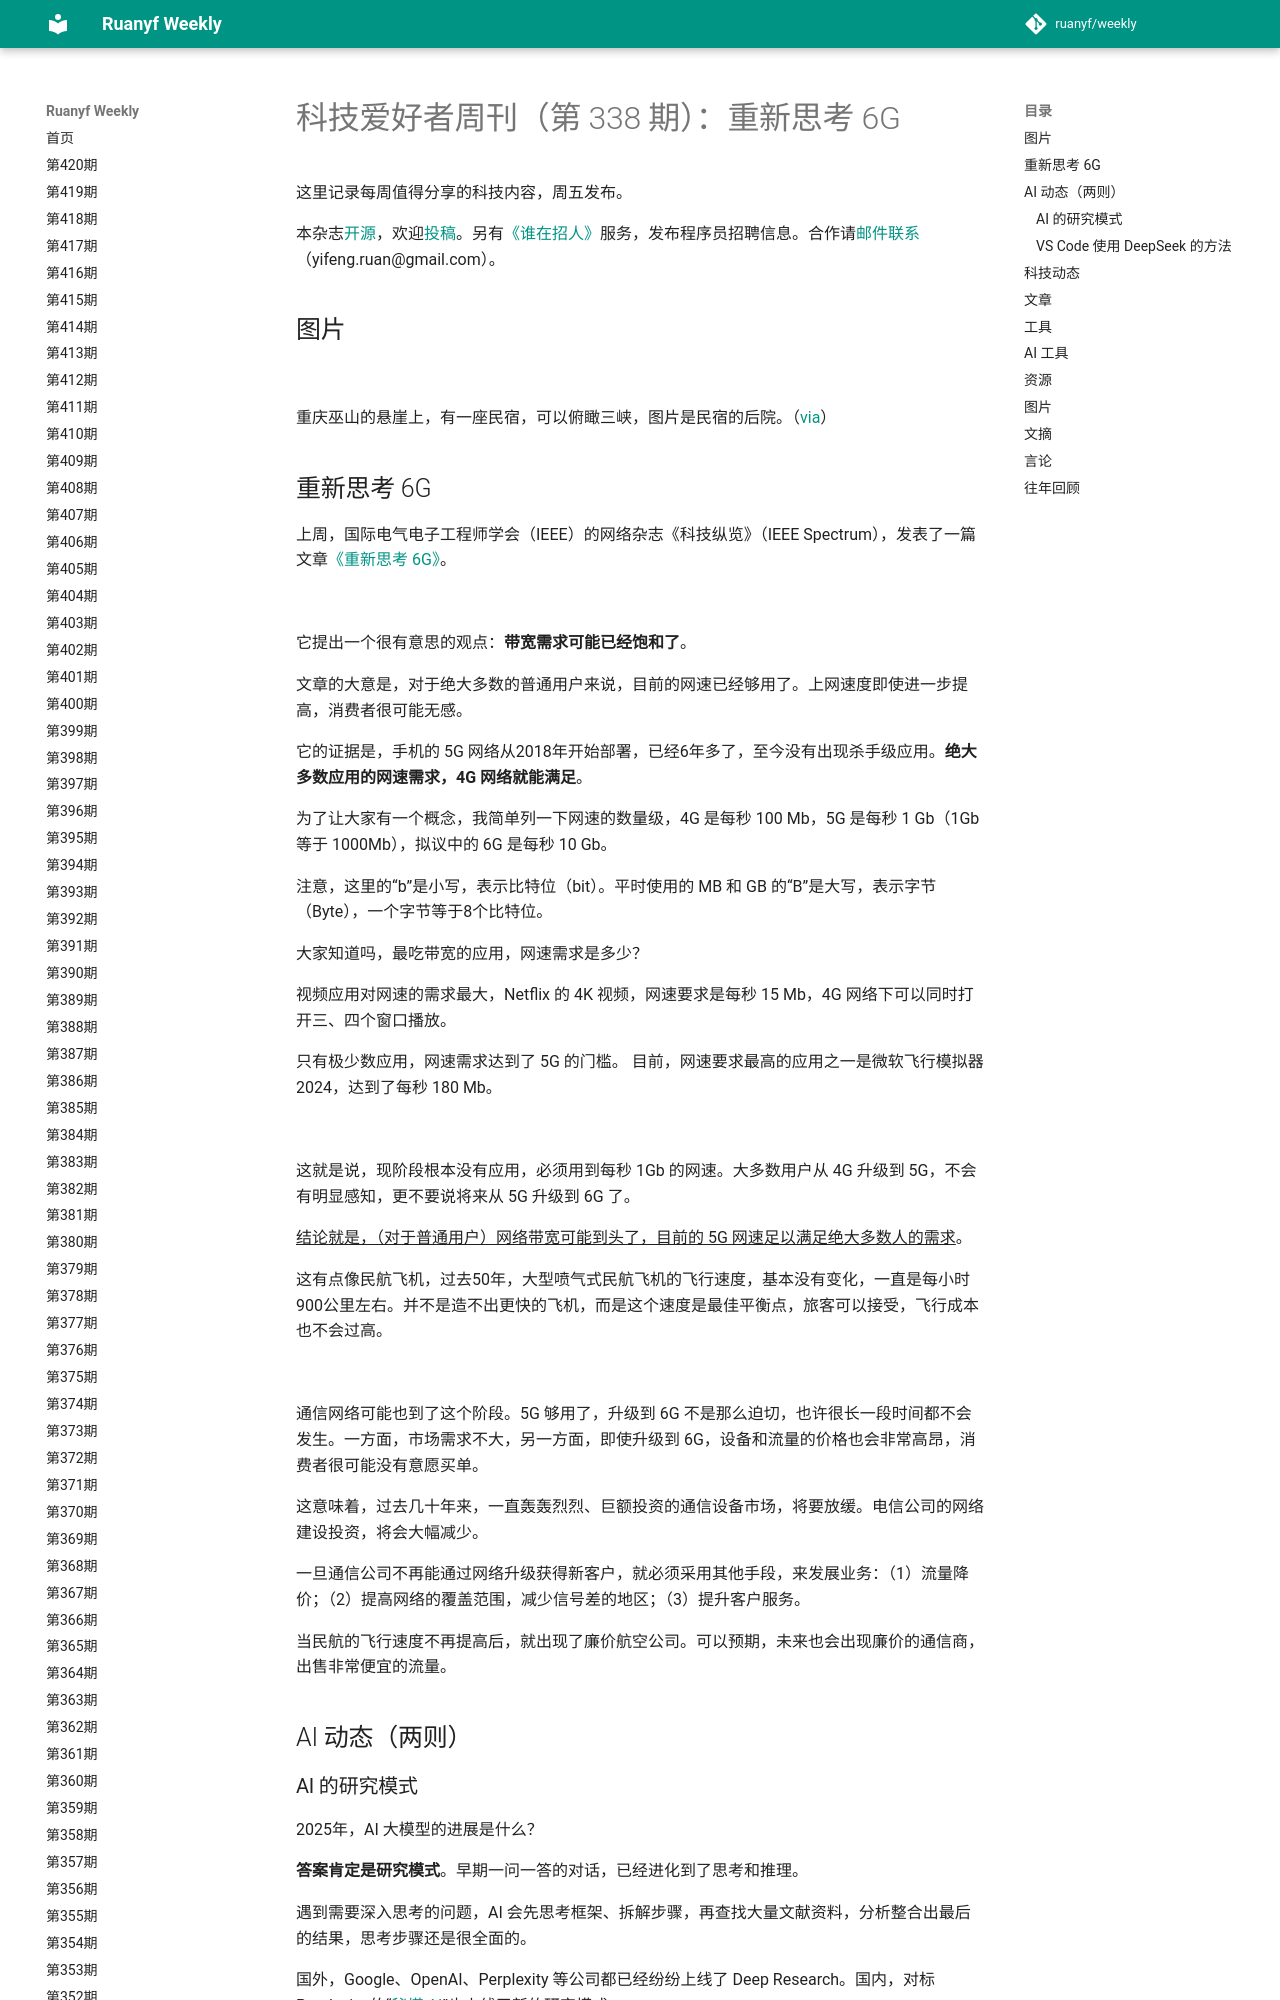

repository: xanxushu/weekly · page: issue-338/index.html · generator: mkdocs

# 科技爱好者周刊（第 338 期）：重新思考 6G

这里记录每周值得分享的科技内容，周五发布。

本杂志[开源](https://github.com/ruanyf/weekly)，欢迎[投稿](https://github.com/ruanyf/weekly/issues)。另有[《谁在招人》](https://github.com/ruanyf/weekly/issues/6012)服务，发布程序员招聘信息。合作请[邮件联系](mailto:yifeng.ruan@gmail.com)（yifeng.ruan@gmail.com）。

## 图片

![](https://cdn.beekka.com/blogimg/asset/202502/bg2025021919.webp)

重庆巫山的悬崖上，有一座民宿，可以俯瞰三峡，图片是民宿的后院。（[via](https://news.qq.com/rain/a/20231001A03MJW00)）

## 重新思考 6G

上周，国际电气电子工程师学会（IEEE）的网络杂志《科技纵览》（IEEE Spectrum），发表了一篇文章[《重新思考 6G》](https://spectrum.ieee.org/5g-bandwidth)。

![](https://cdn.beekka.com/blogimg/asset/202502/bg2025021901.webp)

它提出一个很有意思的观点：**带宽需求可能已经饱和了**。

文章的大意是，对于绝大多数的普通用户来说，目前的网速已经够用了。上网速度即使进一步提高，消费者很可能无感。

它的证据是，手机的 5G 网络从2018年开始部署，已经6年多了，至今没有出现杀手级应用。**绝大多数应用的网速需求，4G 网络就能满足**。

为了让大家有一个概念，我简单列一下网速的数量级，4G 是每秒 100 Mb，5G 是每秒 1 Gb（1Gb 等于 1000Mb），拟议中的 6G 是每秒 10 Gb。

注意，这里的“b”是小写，表示比特位（bit）。平时使用的 MB 和 GB 的“B”是大写，表示字节（Byte），一个字节等于8个比特位。

大家知道吗，最吃带宽的应用，网速需求是多少？

视频应用对网速的需求最大，Netflix 的 4K 视频，网速要求是每秒 15 Mb，4G 网络下可以同时打开三、四个窗口播放。

只有极少数应用，网速需求达到了 5G 的门槛。 目前，网速要求最高的应用之一是微软飞行模拟器2024，达到了每秒 180 Mb。

![](https://cdn.beekka.com/blogimg/asset/202502/bg2025021902.webp)

这就是说，现阶段根本没有应用，必须用到每秒 1Gb 的网速。大多数用户从 4G 升级到 5G，不会有明显感知，更不要说将来从 5G 升级到 6G 了。

<u>结论就是，（对于普通用户）网络带宽可能到头了，目前的 5G 网速足以满足绝大多数人的需求</u>。

这有点像民航飞机，过去50年，大型喷气式民航飞机的飞行速度，基本没有变化，一直是每小时900公里左右。并不是造不出更快的飞机，而是这个速度是最佳平衡点，旅客可以接受，飞行成本也不会过高。

![](https://cdn.beekka.com/blogimg/asset/202502/bg2025021903.webp)

通信网络可能也到了这个阶段。5G 够用了，升级到 6G 不是那么迫切，也许很长一段时间都不会发生。一方面，市场需求不大，另一方面，即使升级到 6G，设备和流量的价格也会非常高昂，消费者很可能没有意愿买单。

这意味着，过去几十年来，一直轰轰烈烈、巨额投资的通信设备市场，将要放缓。电信公司的网络建设投资，将会大幅减少。

一旦通信公司不再能通过网络升级获得新客户，就必须采用其他手段，来发展业务：（1）流量降价；（2）提高网络的覆盖范围，减少信号差的地区；（3）提升客户服务。

当民航的飞行速度不再提高后，就出现了廉价航空公司。可以预期，未来也会出现廉价的通信商，出售非常便宜的流量。

## AI 动态（两则）
